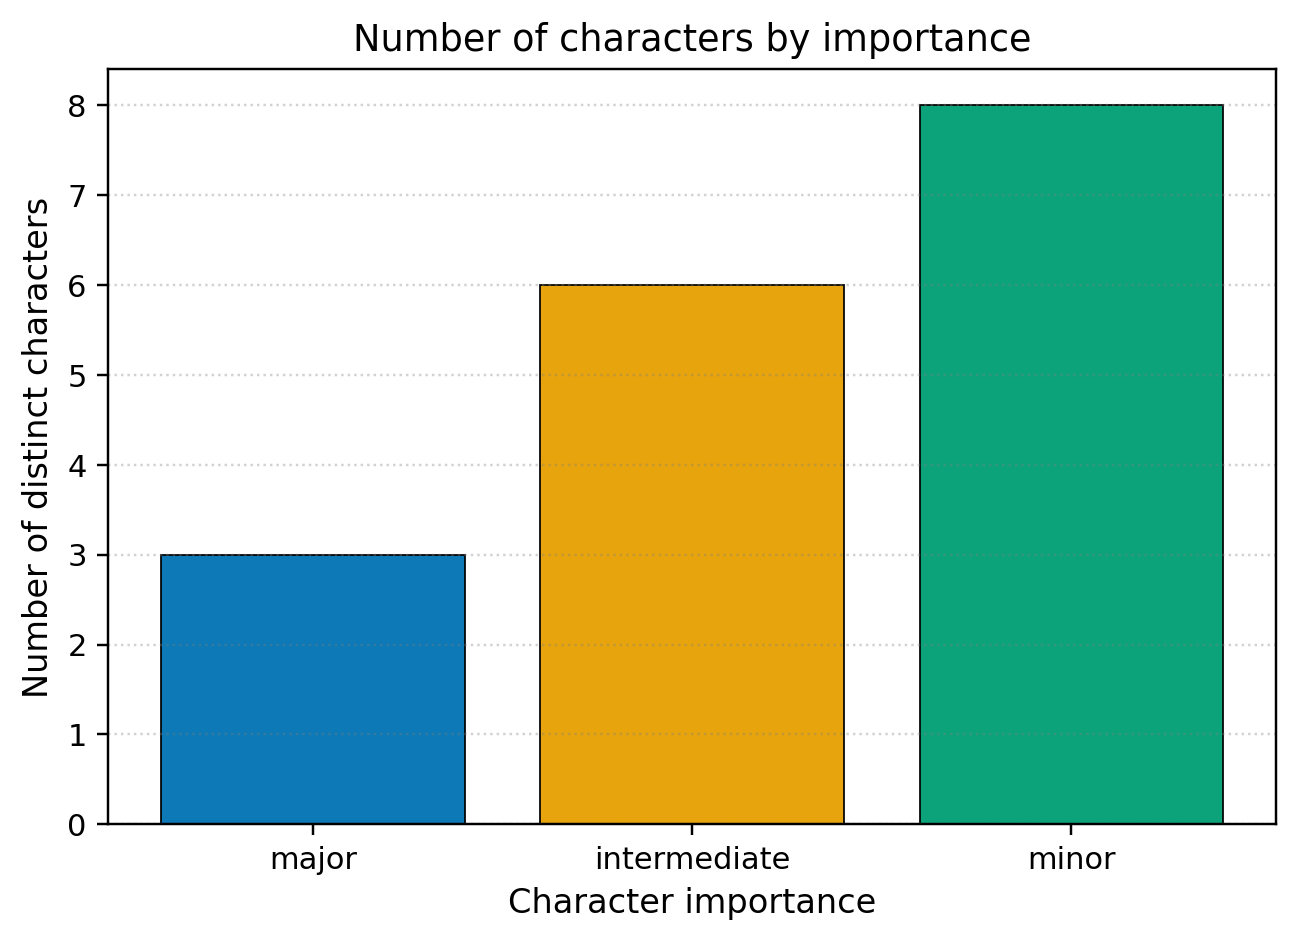

Values plotted in this chart, from the file beside it:
importance, n
major, 3
intermediate, 6
minor, 8
